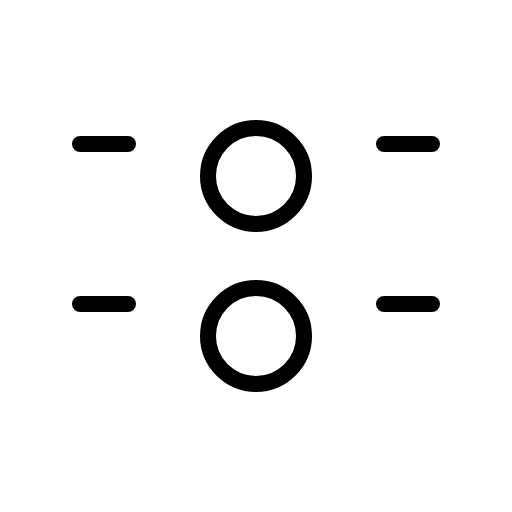
t = 0.00 s
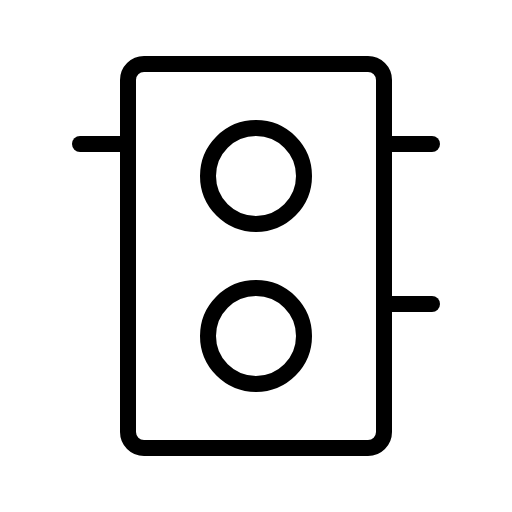
t = 1.80 s
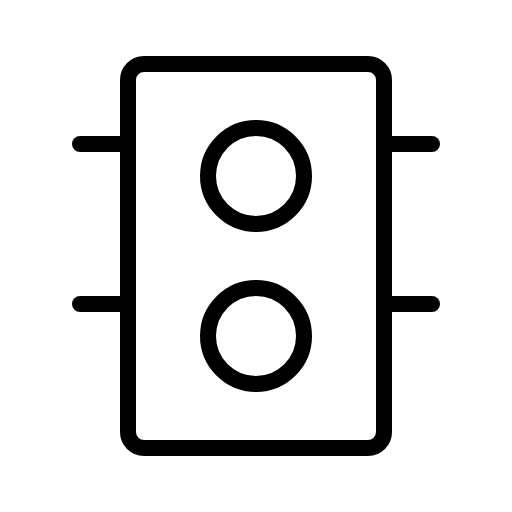
t = 2.18 s
t = 2.55 s: frame unchanged from t = 2.18 s, image omitted
t = 2.93 s: frame unchanged from t = 2.18 s, image omitted

The animated SVG that drew these frames (rendered in a browser with its animation timeline set to each time). Animation: 1 CSS @keyframes rule; one cycle of 3.30 s, repeats indefinitely.

<svg xmlns="http://www.w3.org/2000/svg" viewBox="0 0 256 256">
  <style>
    .draw-line {
      stroke-dasharray: 2000;
      stroke-dashoffset: 0;
    }
    svg:hover .draw-line {
      animation: phosphor-draw-in 1.5s ease-in-out infinite alternate;
    }
    @keyframes phosphor-draw-in {
      0%   { stroke-dashoffset: 2000; }
      100% { stroke-dashoffset: 0; }
    }
  </style><rect width="256" height="256" fill="none"/><rect x="64" y="32" width="128" height="192" rx="8" fill="none" stroke="currentColor" stroke-linecap="round" stroke-linejoin="round" stroke-width="8" class="draw-line" pathLength="1" style="animation-delay: 0s"/><circle cx="128" cy="88" r="24" fill="none" stroke="currentColor" stroke-linecap="round" stroke-linejoin="round" stroke-width="8" class="draw-line" pathLength="1" style="animation-delay: 0.3s"/><circle cx="128" cy="168" r="24" fill="none" stroke="currentColor" stroke-linecap="round" stroke-linejoin="round" stroke-width="8" class="draw-line" pathLength="1" style="animation-delay: 0.6s"/><line x1="192" y1="72" x2="216" y2="72" fill="none" stroke="currentColor" stroke-linecap="round" stroke-linejoin="round" stroke-width="8" class="draw-line" pathLength="1" style="animation-delay: 0.9s"/><line x1="192" y1="152" x2="216" y2="152" fill="none" stroke="currentColor" stroke-linecap="round" stroke-linejoin="round" stroke-width="8" class="draw-line" pathLength="1" style="animation-delay: 1.2s"/><line x1="40" y1="72" x2="64" y2="72" fill="none" stroke="currentColor" stroke-linecap="round" stroke-linejoin="round" stroke-width="8" class="draw-line" pathLength="1" style="animation-delay: 1.5s"/><line x1="40" y1="152" x2="64" y2="152" fill="none" stroke="currentColor" stroke-linecap="round" stroke-linejoin="round" stroke-width="8" class="draw-line" pathLength="1" style="animation-delay: 1.8s"/></svg>
